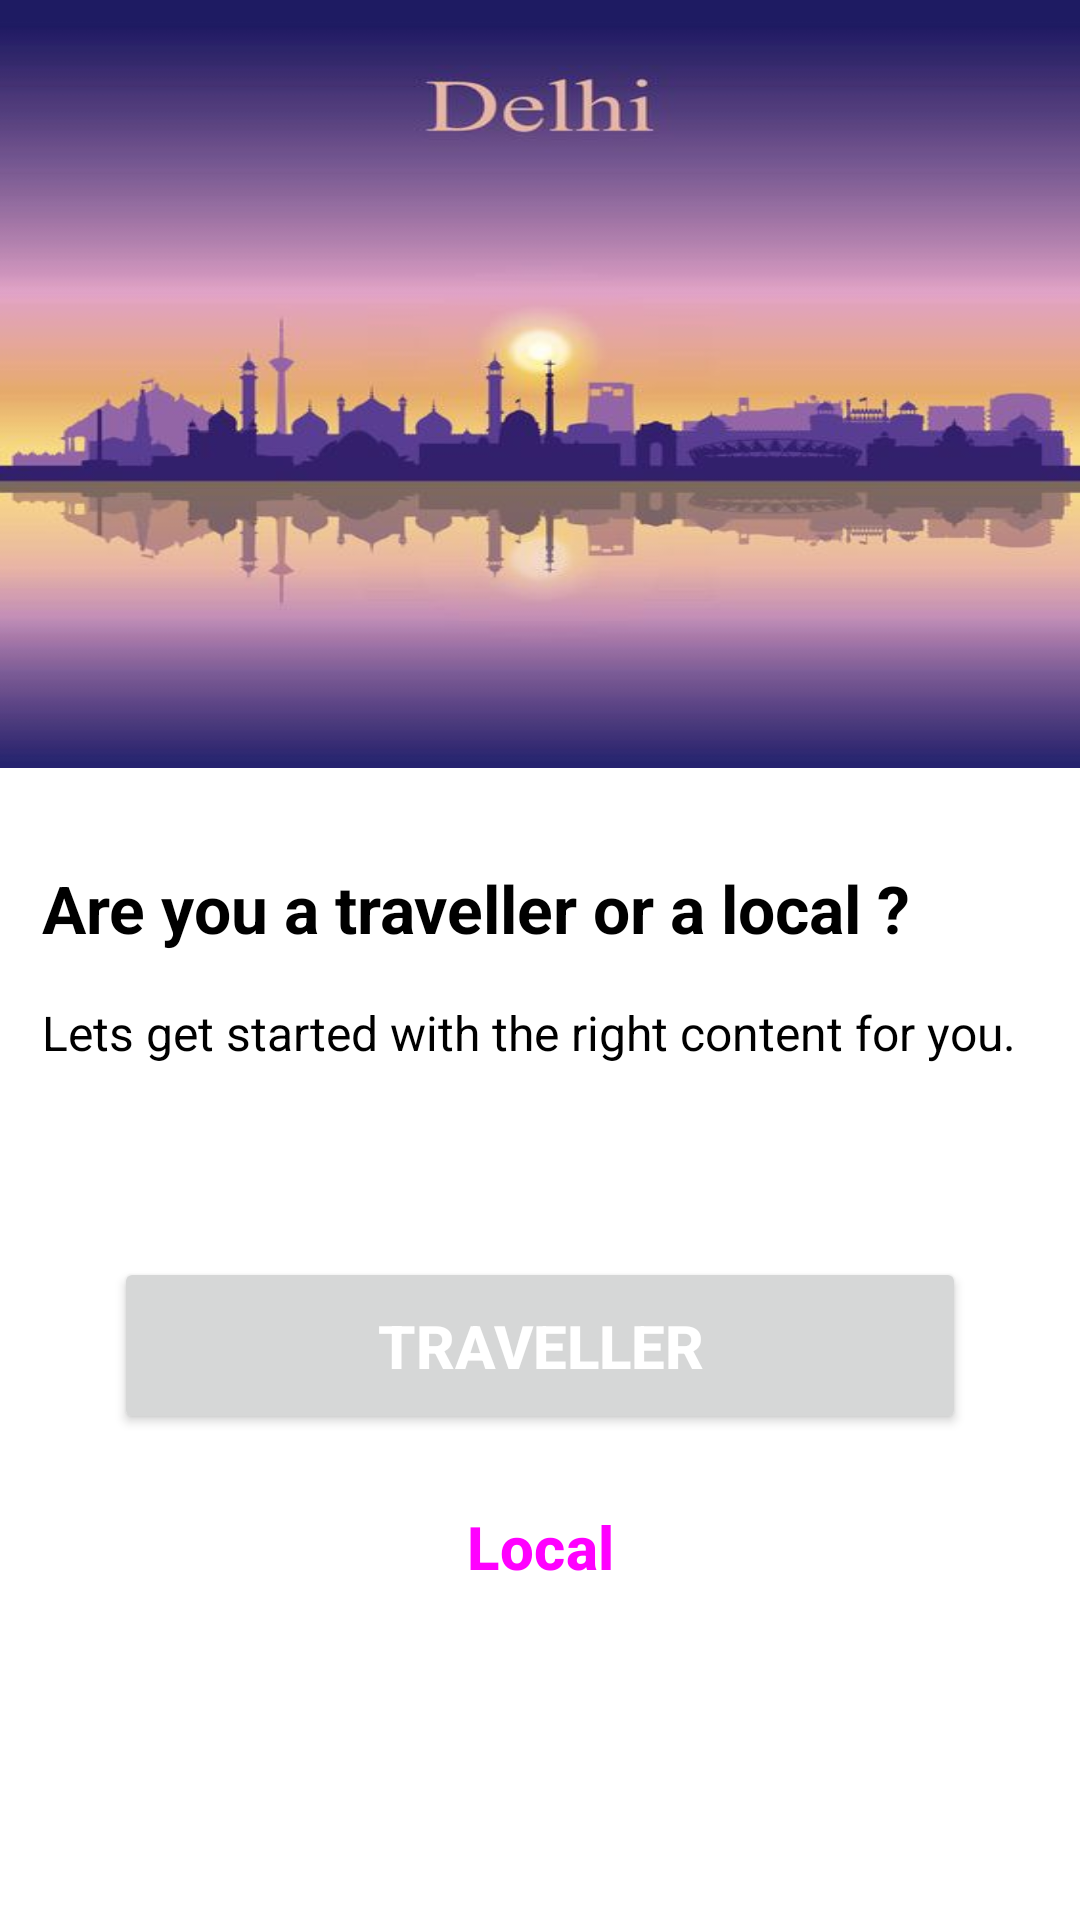

Reconstruct the res/layout file that produces this screen, plus the resources it refers to.
<!-- AndroidManifest.xml: application theme Theme.CitiGo -->
<!-- res/layout/activity_main.xml -->
<?xml version="1.0" encoding="utf-8"?>
<androidx.constraintlayout.widget.ConstraintLayout xmlns:android="http://schemas.android.com/apk/res/android"
    xmlns:app="http://schemas.android.com/apk/res-auto"
    xmlns:tools="http://schemas.android.com/tools"
    android:layout_width="match_parent"
    android:layout_height="match_parent"
    android:background="@color/white"
    tools:context=".MainActivity">

    <ImageView
        android:layout_width="match_parent"
        android:layout_height="256dp"
        android:id="@+id/mainImage"
        app:layout_constraintStart_toStartOf="parent"
        app:layout_constraintEnd_toEndOf="parent"
        app:layout_constraintTop_toTopOf="parent"
        android:src="@drawable/mainactivityimage"
        android:scaleType="fitXY"
        />

    <TextView
        android:layout_width="match_parent"
        android:layout_height="wrap_content"
        android:id="@+id/mainHeading"
        android:text="@string/mainactivityheadind"
        android:textSize="22dp"
        android:textStyle="bold"
        android:textColor="@color/black"
        android:layout_marginStart="@dimen/sideTextMargin"
        android:layout_marginEnd="@dimen/sideTextMargin"
        android:layout_marginTop="32dp"
        app:layout_constraintTop_toBottomOf="@id/mainImage"
        app:layout_constraintStart_toStartOf="parent"
        app:layout_constraintEnd_toEndOf="parent"
        />

    <TextView
        android:layout_width="match_parent"
        android:layout_height="wrap_content"
        android:text="@string/mainactivitysubheading"
        android:textSize="16dp"
        android:textColor="@color/black"
        app:layout_constraintTop_toBottomOf="@id/mainHeading"
        android:layout_marginStart="@dimen/sideTextMargin"
        android:layout_marginEnd="@dimen/sideTextMargin"
        android:layout_marginTop="16dp"
        android:id="@+id/mainSubheading"
        />
    
    <Button
        android:layout_width="match_parent"
        android:layout_height="wrap_content"
        android:textSize="20sp"
        app:layout_constraintTop_toBottomOf="@id/mainSubheading"
        app:layout_constraintStart_toStartOf="parent"
        app:layout_constraintEnd_toEndOf="parent"
        android:layout_marginTop="64dp"
        android:layout_marginEnd="@dimen/sideButtonMargin"
        android:layout_marginStart="@dimen/sideButtonMargin"
        android:paddingTop="16dp"
        android:textStyle="bold"
        android:paddingBottom="16dp"
        android:text="Traveller"
        android:id="@+id/travellerProfile"
        android:textColor="@color/white"

        />



    <Button
        android:layout_width="match_parent"
        android:layout_height="wrap_content"
        android:textSize="20sp"
        app:layout_constraintTop_toBottomOf="@id/travellerProfile"
        app:layout_constraintStart_toStartOf="parent"
        app:layout_constraintEnd_toEndOf="parent"
        style="?attr/materialButtonOutlinedStyle"
        android:layout_marginTop="8dp"
        android:layout_marginEnd="@dimen/sideButtonMargin"
        android:layout_marginStart="@dimen/sideButtonMargin"
        android:paddingTop="16dp"
        android:paddingBottom="16dp"
        android:text="Local"
        android:textStyle="bold"
        android:id="@+id/localProfile"
        />

    


</androidx.constraintlayout.widget.ConstraintLayout>
<!-- resources referenced by this layout -->
<resources>
  <color name="black">#FF000000</color>
  <color name="white">#FFFFFFFF</color>
  <dimen name="sideButtonMargin">38dp</dimen>
  <dimen name="sideTextMargin">14dp</dimen>
  <!-- drawable mainactivityimage: jpg bitmap (drawable, 22752 bytes) -->
  <string name="mainactivityheadind">Are you a traveller or a local ?</string>
  <string name="mainactivitysubheading">Lets get started with the right content for you.</string>
  <style name="Theme.CitiGo" parent="Base.Theme.CitiGo" />
  <style name="Base.Theme.CitiGo" parent="Theme.Material3.DayNight.NoActionBar">
          
          
      </style>
</resources>
